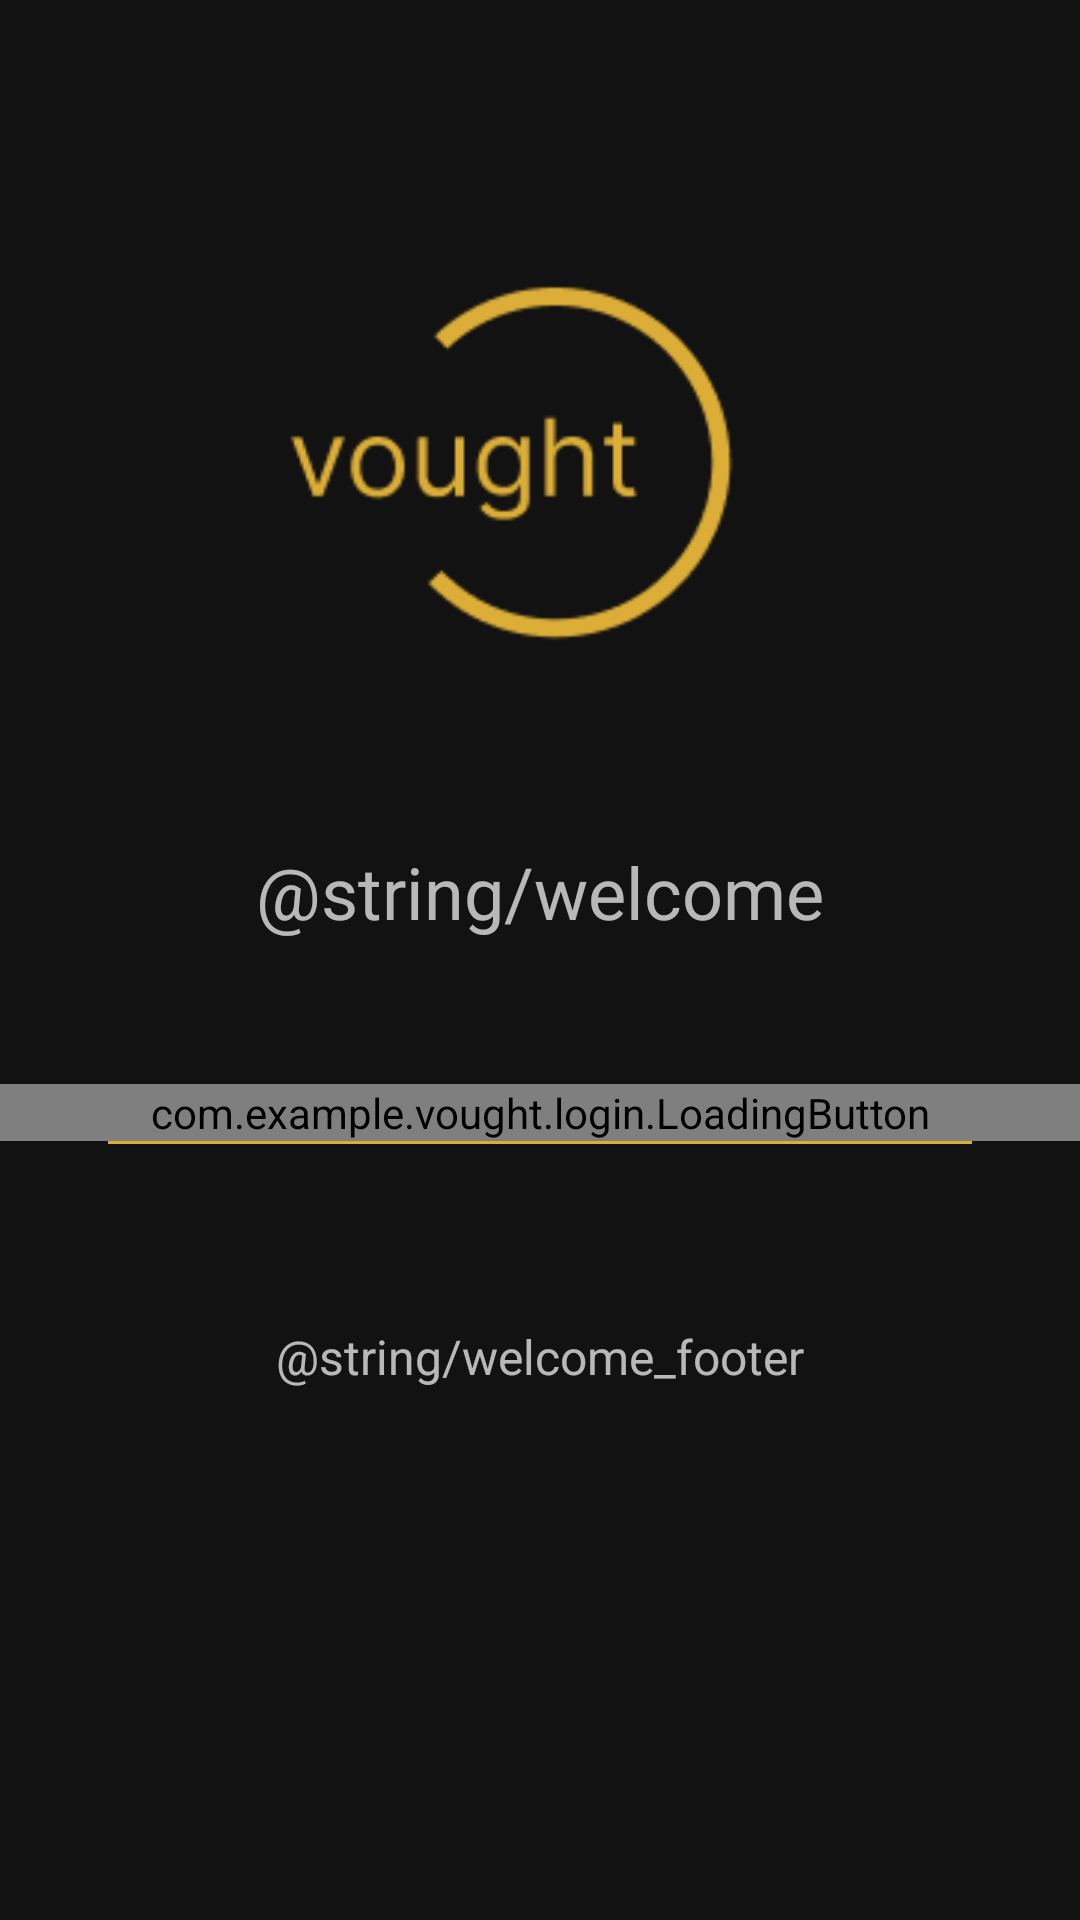

The Android layout XML behind this screen, and the referenced resources:
<!-- AndroidManifest.xml: application theme Theme.Vought -->
<!-- res/layout/fragment_welcome.xml -->
<?xml version="1.0" encoding="utf-8"?>
<androidx.constraintlayout.widget.ConstraintLayout xmlns:android="http://schemas.android.com/apk/res/android"
    xmlns:app="http://schemas.android.com/apk/res-auto"
    xmlns:tools="http://schemas.android.com/tools"
    android:layout_width="match_parent"
    android:layout_height="match_parent"
    tools:context=".register.WelcomeFragment">

    <ScrollView
        android:layout_width="match_parent"
        android:layout_height="wrap_content"
        app:layout_constraintBottom_toBottomOf="parent"
        app:layout_constraintEnd_toEndOf="parent"
        app:layout_constraintStart_toStartOf="parent"
        app:layout_constraintTop_toTopOf="parent"
        app:layout_constraintVertical_bias="0.3">

        <LinearLayout
            android:layout_width="match_parent"
            android:layout_height="wrap_content"
            android:orientation="vertical">

            <ImageView
                android:id="@+id/login_img_logo"
                android:layout_width="match_parent"
                android:layout_height="157dp"
                android:layout_marginBottom="48dp"
                android:contentDescription="@null"
                android:src="@drawable/img_logo_vought" />

            <TextView
                android:id="@+id/tv_welcome_screen"
                android:layout_width="wrap_content"
                android:layout_height="wrap_content"
                app:layout_constraintTop_toBottomOf="@+id/login_img_logo"
                android:layout_marginBottom="48dp"
                android:layout_gravity="center"
                android:textSize="24sp"
                android:text="@string/welcome" />

            <com.example.vought.login.LoadingButton
                android:id="@+id/login_btn_enter"
                android:layout_width="match_parent"
                android:layout_height="wrap_content"
                app:layout_constraintTop_toBottomOf="@+id/tv_welcome_screen"
                app:text="@string/enter" />

            <FrameLayout
                android:id="@+id/fl_bottom_line"
                style="@style/Theme.Vought.FormContainer"
                android:layout_width="wrap_content"
                android:layout_height="wrap_content">

                <View
                    android:layout_width="match_parent"
                    android:layout_height="1dp"
                    android:layout_gravity="center"
                    android:background="@color/secundary_color_vought" />
            </FrameLayout>

            <TextView
                android:id="@+id/tv_welcome_screen_footer"
                android:layout_width="wrap_content"
                android:layout_height="wrap_content"
                app:layout_constraintTop_toBottomOf="@+id/fl_bottom_line"
                android:layout_marginTop="60dp"
                android:layout_gravity="center"
                android:textSize="16sp"
                android:text="@string/welcome_footer" />
        </LinearLayout>
    </ScrollView>
</androidx.constraintlayout.widget.ConstraintLayout>
<!-- resources referenced by this layout -->
<resources>
  <color name="secundary_color_vought">#DCAE38</color>
  <!-- drawable img_logo_vought: webp bitmap (drawable, 1660 bytes) -->
  <string name="enter">Entrar</string>
  <style name="Theme.Vought.FormContainer">
          <item name="android:layout_marginStart">36dp</item>
          <item name="android:layout_marginEnd">36dp</item>
      </style>
  <style name="Theme.Vought" parent="Theme.MaterialComponents">
          
          <item name="colorPrimary">@color/white</item>
          <item name="colorPrimaryVariant">@color/gray_darker</item>
          <item name="colorOnPrimary">@color/white</item>
          
          <item name="colorSecondary">@color/black</item>
          <item name="colorSecondaryVariant">@color/teal_700</item>
          <item name="colorOnSecondary">@color/black</item>
          
          <item name="android:statusBarColor" tools:targetApi="l">?attr/colorSecondary</item>
          
      </style>
  <color name="white">#FFFFFFFF</color>
  <color name="gray_darker">#EFEFEF</color>
  <color name="black">#FF000000</color>
  <color name="teal_700">#FF018786</color>
</resources>
